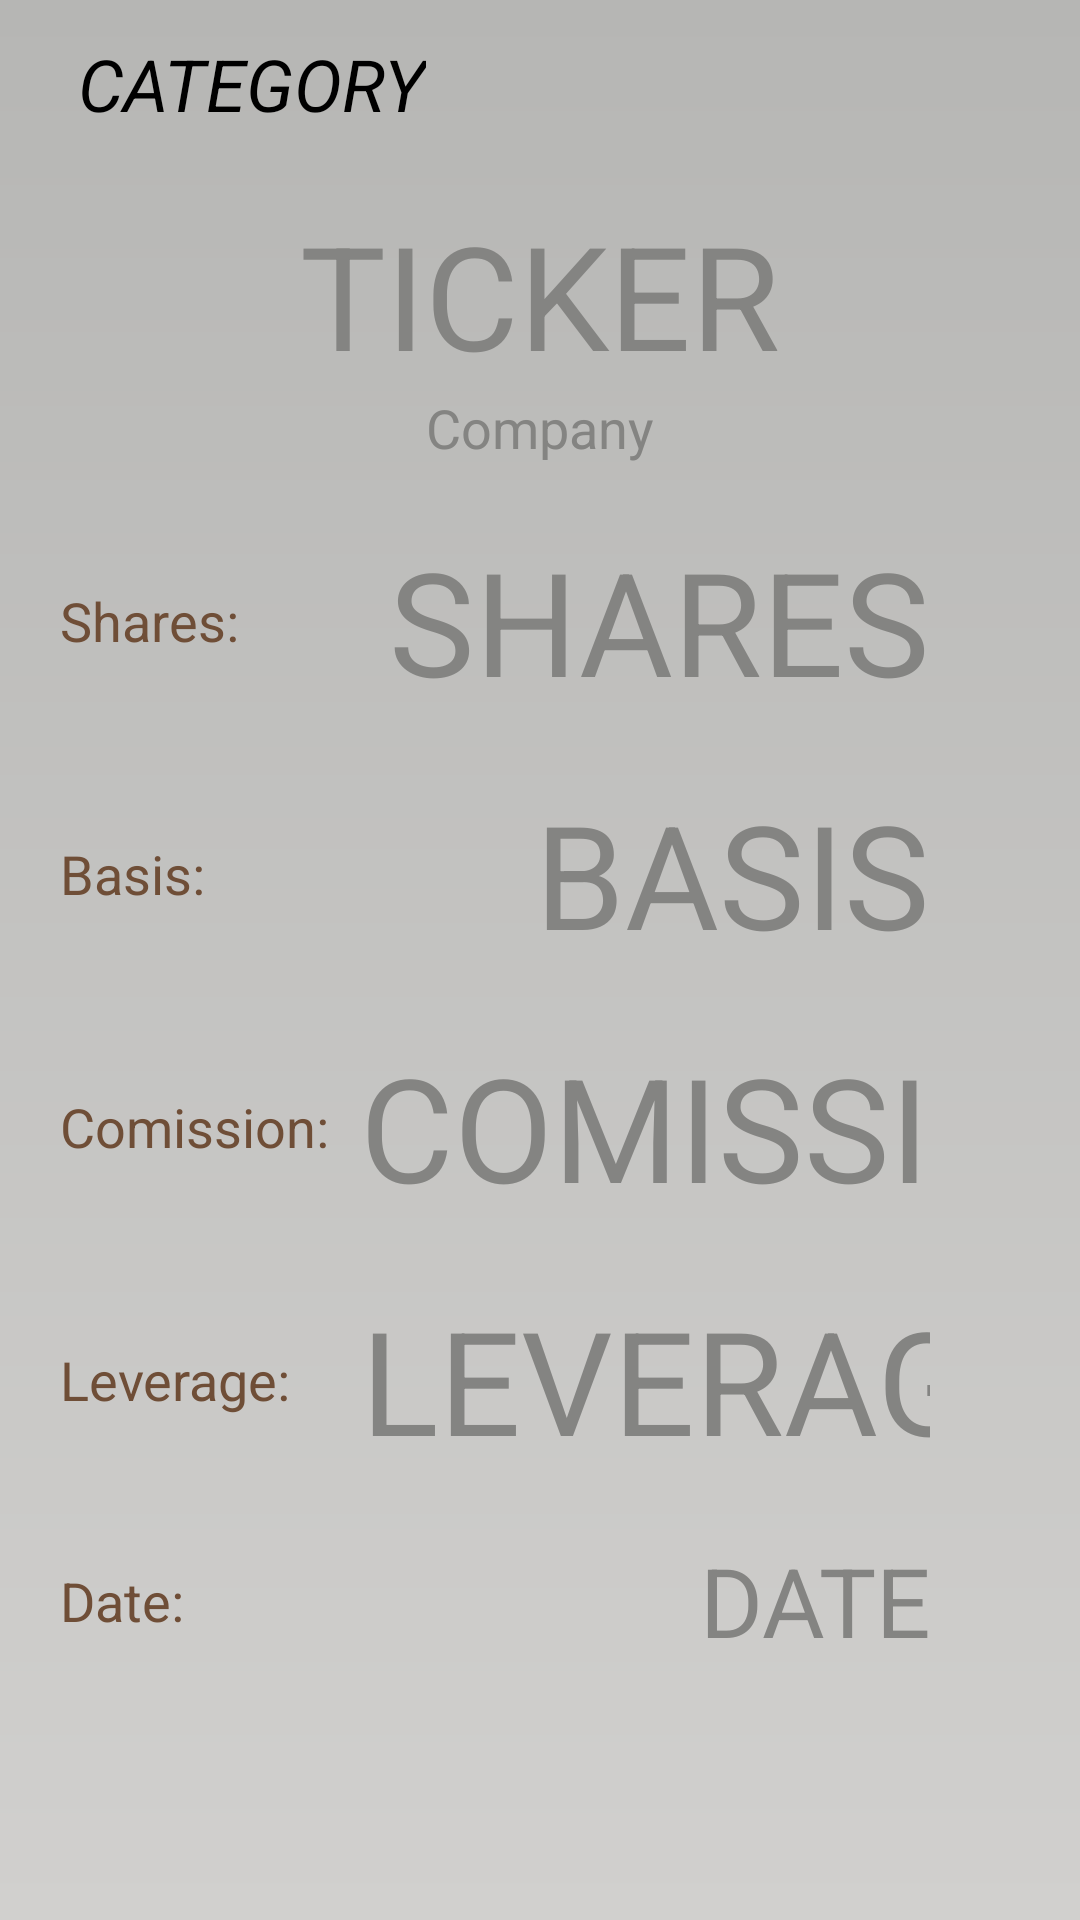

This screen was rendered from an Android layout file. Write that file and the resources it references.
<!-- AndroidManifest.xml: application theme AppTheme -->
<!-- res/layout/stock_info.xml -->
<?xml version="1.0" encoding="utf-8"?>
<RelativeLayout xmlns:android="http://schemas.android.com/apk/res/android"
    xmlns:app="http://schemas.android.com/apk/res-auto"
    xmlns:tools="http://schemas.android.com/tools"
    android:id="@+id/rlv_stock_info"
    android:layout_width="match_parent"
    android:layout_height="match_parent"
    android:background="@drawable/gradient_grey_bg"
    tools:context="com.mairyu.app.kabukabu.StockInfo">

    <include
        android:id="@+id/toolbar"
        layout="@layout/toolbar" />

    <RelativeLayout
        android:id="@+id/llhStockInfoTicker"
        android:layout_width="match_parent"
        android:layout_height="wrap_content"
        android:layout_below="@+id/toolbar"
        android:orientation="horizontal">

        <EditText
            android:id="@+id/edtStockInfoTicker"
            android:layout_width="match_parent"
            android:layout_height="wrap_content"
            android:layout_gravity="center_horizontal"
            android:layout_marginTop="10dp"
            android:background="@android:color/transparent"
            android:inputType="textCapCharacters"
            android:clickable="false"
            android:cursorVisible="false"
            android:focusable="false"
            android:focusableInTouchMode="false"
            android:gravity="center_vertical|center_horizontal"
            android:text="TICKER"
            android:textColor="@color/colorGrey1"
            android:textSize="48sp" />

        <EditText
            android:id="@+id/edtStockInfoCompany"
            android:layout_width="match_parent"
            android:layout_height="wrap_content"
            android:layout_gravity="center_horizontal"
            android:layout_marginBottom="10dp"
            android:layout_below="@+id/edtStockInfoTicker"
            android:background="@android:color/transparent"
            android:inputType="textCapCharacters"
            android:clickable="false"
            android:cursorVisible="false"
            android:focusable="false"
            android:focusableInTouchMode="false"
            android:gravity="center_vertical|center_horizontal"
            android:text="Company"
            android:textColor="@color/colorGrey1"
            android:textSize="18sp" />

    </RelativeLayout>

    <LinearLayout
        android:id="@+id/llhStockInfoShares"
        android:layout_width="match_parent"
        android:layout_height="wrap_content"
        android:layout_below="@+id/llhStockInfoTicker"
        android:orientation="horizontal">

        <TextView
            android:id="@+id/txtStockInfoShares"
            android:layout_width="100dp"
            android:layout_height="wrap_content"
            android:layout_gravity="center_vertical"
            android:layout_marginLeft="20dp"
            android:text="Shares: "
            android:textColor="@color/colorBrown1"
            android:textSize="18sp" />

        <EditText
            android:id="@+id/edtStockInfoShares"
            android:layout_width="match_parent"
            android:layout_height="wrap_content"
            android:layout_below="@+id/edtStockInfoCompany"
            android:layout_gravity="center_vertical"
            android:layout_marginBottom="10dp"
            android:layout_marginRight="50dp"
            android:layout_marginTop="10dp"
            android:background="@android:color/transparent"
            android:clickable="false"
            android:cursorVisible="false"
            android:focusable="false"
            android:focusableInTouchMode="false"
            android:gravity="right"
            android:inputType="number"
            android:text="SHARES"
            android:textColor="@color/colorGrey1"
            android:textSize="48sp" />

    </LinearLayout>

    <LinearLayout
        android:id="@+id/llhStockInfoBasis"
        android:layout_width="match_parent"
        android:layout_height="wrap_content"
        android:layout_below="@+id/llhStockInfoShares"
        android:orientation="horizontal">

        <TextView
            android:id="@+id/txtStockInfoBasis"
            android:layout_width="100dp"
            android:layout_height="wrap_content"
            android:layout_gravity="center_vertical"
            android:layout_marginLeft="20dp"
            android:text="Basis: "
            android:textColor="@color/colorBrown1"
            android:textSize="18sp" />

        <EditText
            android:id="@+id/edtStockInfoBasis"
            android:layout_width="match_parent"
            android:layout_height="wrap_content"
            android:layout_gravity="center_vertical"
            android:layout_marginBottom="10dp"
            android:layout_marginRight="50dp"
            android:layout_marginTop="10dp"
            android:background="@android:color/transparent"
            android:inputType="numberDecimal"
            android:clickable="false"
            android:cursorVisible="false"
            android:focusable="false"
            android:focusableInTouchMode="false"
            android:gravity="right"
            android:text="BASIS"
            android:textColor="@color/colorGrey1"
            android:textSize="48sp" />

    </LinearLayout>

    <LinearLayout
        android:id="@+id/llhStockInfoComission"
        android:layout_width="match_parent"
        android:layout_height="wrap_content"
        android:layout_below="@+id/llhStockInfoBasis"
        android:orientation="horizontal">

        <TextView
            android:id="@+id/txtStockInfoComission"
            android:layout_width="100dp"
            android:layout_height="wrap_content"
            android:layout_gravity="center_vertical"
            android:layout_marginLeft="20dp"
            android:text="Comission: "
            android:textColor="@color/colorBrown1"
            android:textSize="18sp" />

        <EditText
            android:id="@+id/edtStockInfoComission"
            android:layout_width="match_parent"
            android:layout_height="wrap_content"
            android:layout_gravity="center_vertical"
            android:layout_marginBottom="10dp"
            android:layout_marginRight="50dp"
            android:layout_marginTop="10dp"
            android:layout_below="@+id/edtStockInfoBasis"
            android:background="@android:color/transparent"
            android:inputType="number"
            android:clickable="false"
            android:cursorVisible="false"
            android:focusable="false"
            android:focusableInTouchMode="false"
            android:gravity="right"
            android:text="COMISSION"
            android:textColor="@color/colorGrey1"
            android:textSize="48sp" />

    </LinearLayout>

    <LinearLayout
        android:id="@+id/llhStockInfoLeverage"
        android:layout_width="match_parent"
        android:layout_height="wrap_content"
        android:layout_below="@+id/llhStockInfoComission"
        android:orientation="horizontal">

        <TextView
            android:id="@+id/txtStockInfoLeverage"
            android:layout_width="100dp"
            android:layout_height="wrap_content"
            android:layout_gravity="center_vertical"
            android:layout_marginLeft="20dp"
            android:text="Leverage: "
            android:textColor="@color/colorBrown1"
            android:textSize="18sp" />

        <EditText
            android:id="@+id/edtStockInfoLeverage"
            android:layout_width="match_parent"
            android:layout_height="wrap_content"
            android:layout_gravity="center_vertical"
            android:layout_marginBottom="10dp"
            android:layout_marginRight="50dp"
            android:layout_marginTop="10dp"
            android:layout_below="@+id/txtStockInfoLeverage"
            android:background="@android:color/transparent"
            android:inputType="numberDecimal|numberSigned"
            android:clickable="false"
            android:cursorVisible="false"
            android:focusable="false"
            android:focusableInTouchMode="false"
            android:gravity="right"
            android:text="LEVERAGE"
            android:textColor="@color/colorGrey1"
            android:textSize="48sp" />

    </LinearLayout>

    <LinearLayout
        android:id="@+id/llhStockInfoDate"
        android:layout_width="match_parent"
        android:layout_height="wrap_content"
        android:layout_below="@+id/llhStockInfoLeverage"
        android:orientation="horizontal">

        <TextView
            android:id="@+id/txtStockInfoDate"
            android:layout_width="100dp"
            android:layout_height="wrap_content"
            android:layout_gravity="center_vertical"
            android:layout_marginLeft="20dp"
            android:text="Date: "
            android:textColor="@color/colorBrown1"
            android:textSize="18sp" />

        <EditText
            android:id="@+id/edtStockInfoDate"
            android:layout_width="match_parent"
            android:layout_height="wrap_content"
            android:layout_gravity="center_vertical"
            android:layout_marginBottom="10dp"
            android:layout_marginRight="50dp"
            android:layout_marginTop="10dp"
            android:layout_below="@+id/txtStockInfoDate"
            android:background="@android:color/transparent"
            android:inputType="numberDecimal|numberSigned"
            android:clickable="false"
            android:cursorVisible="false"
            android:focusable="false"
            android:focusableInTouchMode="false"
            android:gravity="right"
            android:text="DATE"
            android:textColor="@color/colorGrey1"
            android:textSize="32sp" />

    </LinearLayout>

</RelativeLayout>
<!-- res/layout/toolbar.xml (included above) -->
<?xml version="1.0" encoding="utf-8"?>
<androidx.appcompat.widget.Toolbar xmlns:android="http://schemas.android.com/apk/res/android"
    xmlns:local="http://schemas.android.com/apk/res-auto"
    android:id="@+id/toolbar"
    android:layout_width="match_parent"
    android:layout_height="wrap_content"
    android:minHeight="?attr/actionBarSize"
    android:background="@null"
    android:orientation="horizontal"
    android:weightSum="1.0"
    local:theme="@style/ThemeOverlay.AppCompat.Dark.ActionBar"
    local:popupTheme="@style/ThemeOverlay.AppCompat.Light">

    <RelativeLayout
        android:layout_width="wrap_content"
        android:layout_height="wrap_content">

        <TextView
            android:id="@+id/txtCategory"
            android:layout_width="wrap_content"
            android:layout_height="wrap_content"
            android:layout_centerVertical="true"
            android:textSize="24sp"
            android:text="CATEGORY"
            android:textStyle="italic"
            android:textColor="#000000"
            android:layout_marginLeft="10dp" />

    </RelativeLayout>

</androidx.appcompat.widget.Toolbar>
<!-- resources referenced by this layout -->
<resources>
  <color name="colorBrown1">#6F4E37</color>
  <color name="colorGrey1">#848482</color>
  <!-- drawable gradient_grey_bg (drawable) -->
  <?xml version="1.0" encoding="utf-8"?>
  <shape xmlns:android="http://schemas.android.com/apk/res/android"
         android:shape="rectangle">
      <gradient
          android:angle="270"
          android:startColor="@color/colorGrey2"
          android:endColor="@color/colorGrey3">
      </gradient>
  </shape>
  <style name="AppTheme" parent="Theme.AppCompat.Light.DarkActionBar">
          
          <item name="colorPrimary">@color/colorPrimary</item>
          <item name="colorPrimaryDark">@color/colorPrimaryDark</item>
          <item name="colorAccent">@color/colorAccent</item>
      </style>
  <color name="colorGrey2">#B6B6B4</color>
  <color name="colorGrey3">#D1D0CE</color>
  <color name="colorPrimary">#3F51B5</color>
  <color name="colorPrimaryDark">#303F9F</color>
  <color name="colorAccent">#ff4081</color>
</resources>
